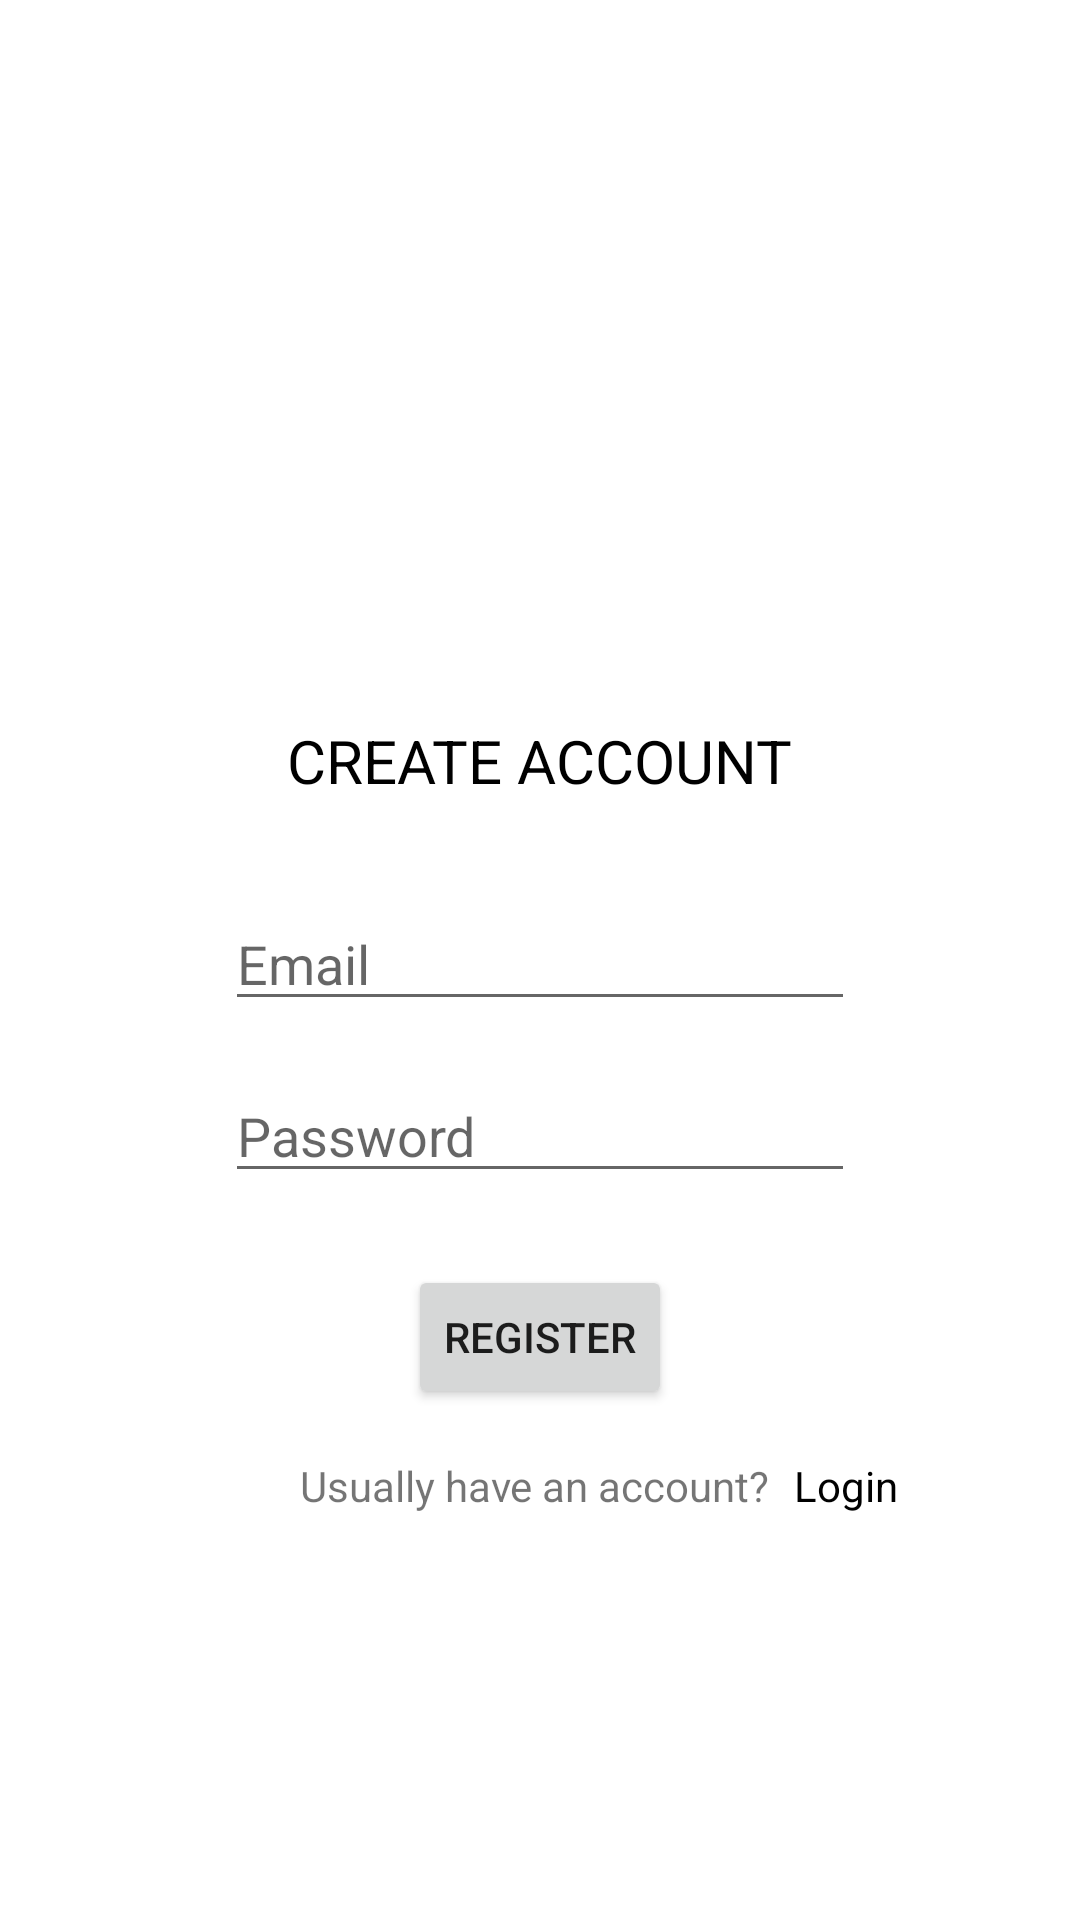

This screen was rendered from an Android layout file. Write that file and the resources it references.
<!-- AndroidManifest.xml: application theme Theme.CreateAccount -->
<!-- res/layout/activity_register.xml -->
<?xml version="1.0" encoding="utf-8"?>
<androidx.constraintlayout.widget.ConstraintLayout xmlns:android="http://schemas.android.com/apk/res/android"
    xmlns:app="http://schemas.android.com/apk/res-auto"
    xmlns:tools="http://schemas.android.com/tools"
    android:layout_width="match_parent"
    android:layout_height="match_parent"
    tools:context=".RegisterActivity">

    <TextView
        android:id="@+id/tvRegister"
        android:layout_width="wrap_content"
        android:layout_height="wrap_content"
        android:layout_marginTop="240dp"
        android:text="CREATE ACCOUNT"
        android:textColor="@color/black"
        android:textSize="20sp"
        app:layout_constraintEnd_toEndOf="parent"
        app:layout_constraintStart_toStartOf="parent"
        app:layout_constraintTop_toTopOf="parent" />

    <EditText
        android:id="@+id/edit_email_register"
        android:layout_width="wrap_content"
        android:layout_height="wrap_content"
        android:layout_marginTop="32dp"
        android:ems="10"
        android:hint="Email"
        android:inputType="textEmailAddress"
        app:layout_constraintEnd_toEndOf="@+id/tvRegister"
        app:layout_constraintStart_toStartOf="@+id/tvRegister"
        app:layout_constraintTop_toBottomOf="@+id/tvRegister" />

    <EditText
        android:id="@+id/edit_password_register"
        android:layout_width="wrap_content"
        android:layout_height="wrap_content"
        android:layout_marginTop="16dp"
        android:ems="10"
        android:hint="Password"
        android:inputType="textPassword"
        app:layout_constraintEnd_toEndOf="@+id/edit_email_register"
        app:layout_constraintStart_toStartOf="@+id/edit_email_register"
        app:layout_constraintTop_toBottomOf="@+id/edit_email_register" />

    <Button
        android:id="@+id/button_register"
        android:layout_width="wrap_content"
        android:layout_height="wrap_content"
        android:layout_marginTop="24dp"
        android:text="Register"
        app:layout_constraintEnd_toEndOf="@+id/edit_password_register"
        app:layout_constraintStart_toStartOf="@+id/edit_password_register"
        app:layout_constraintTop_toBottomOf="@+id/edit_password_register" />

    <TextView
        android:id="@+id/tvHaveAccount"
        android:layout_width="wrap_content"
        android:layout_height="wrap_content"
        android:layout_marginStart="100dp"
        android:layout_marginTop="16dp"
        android:text="Usually have an account?"
        app:layout_constraintStart_toStartOf="parent"
        app:layout_constraintTop_toBottomOf="@+id/button_register" />

    <TextView
        android:id="@+id/tvLogin"
        android:layout_width="wrap_content"
        android:layout_height="wrap_content"
        android:layout_marginStart="8dp"
        android:layout_marginTop="16dp"
        android:text="Login"
        android:textColor="@color/black"
        app:layout_constraintStart_toEndOf="@+id/tvHaveAccount"
        app:layout_constraintTop_toBottomOf="@+id/button_register" />


</androidx.constraintlayout.widget.ConstraintLayout>
<!-- resources referenced by this layout -->
<resources>
  <style name="Theme.CreateAccount" parent="Theme.MaterialComponents.Light.NoActionBar">
          
          <item name="colorPrimary">@color/purple_500</item>
          <item name="colorPrimaryVariant">@color/purple_700</item>
          <item name="colorOnPrimary">@color/white</item>
          
          <item name="colorSecondary">@color/teal_200</item>
          <item name="colorSecondaryVariant">@color/teal_700</item>
          <item name="colorOnSecondary">@color/black</item>
          
          <item name="android:statusBarColor" tools:targetApi="l">?attr/colorPrimaryVariant</item>
          
      </style>
  <!-- not gathered from this repository: default colours our renderer supplied (Android Studio template values) -->
  <color name="purple_500">#FF6200EE</color>
  <color name="purple_700">#FF3700B3</color>
  <color name="teal_200">#FF03DAC5</color>
  <color name="teal_700">#FF018786</color>
  <color name="black">#FF000000</color>
  <color name="white">#FFFFFFFF</color>
</resources>
